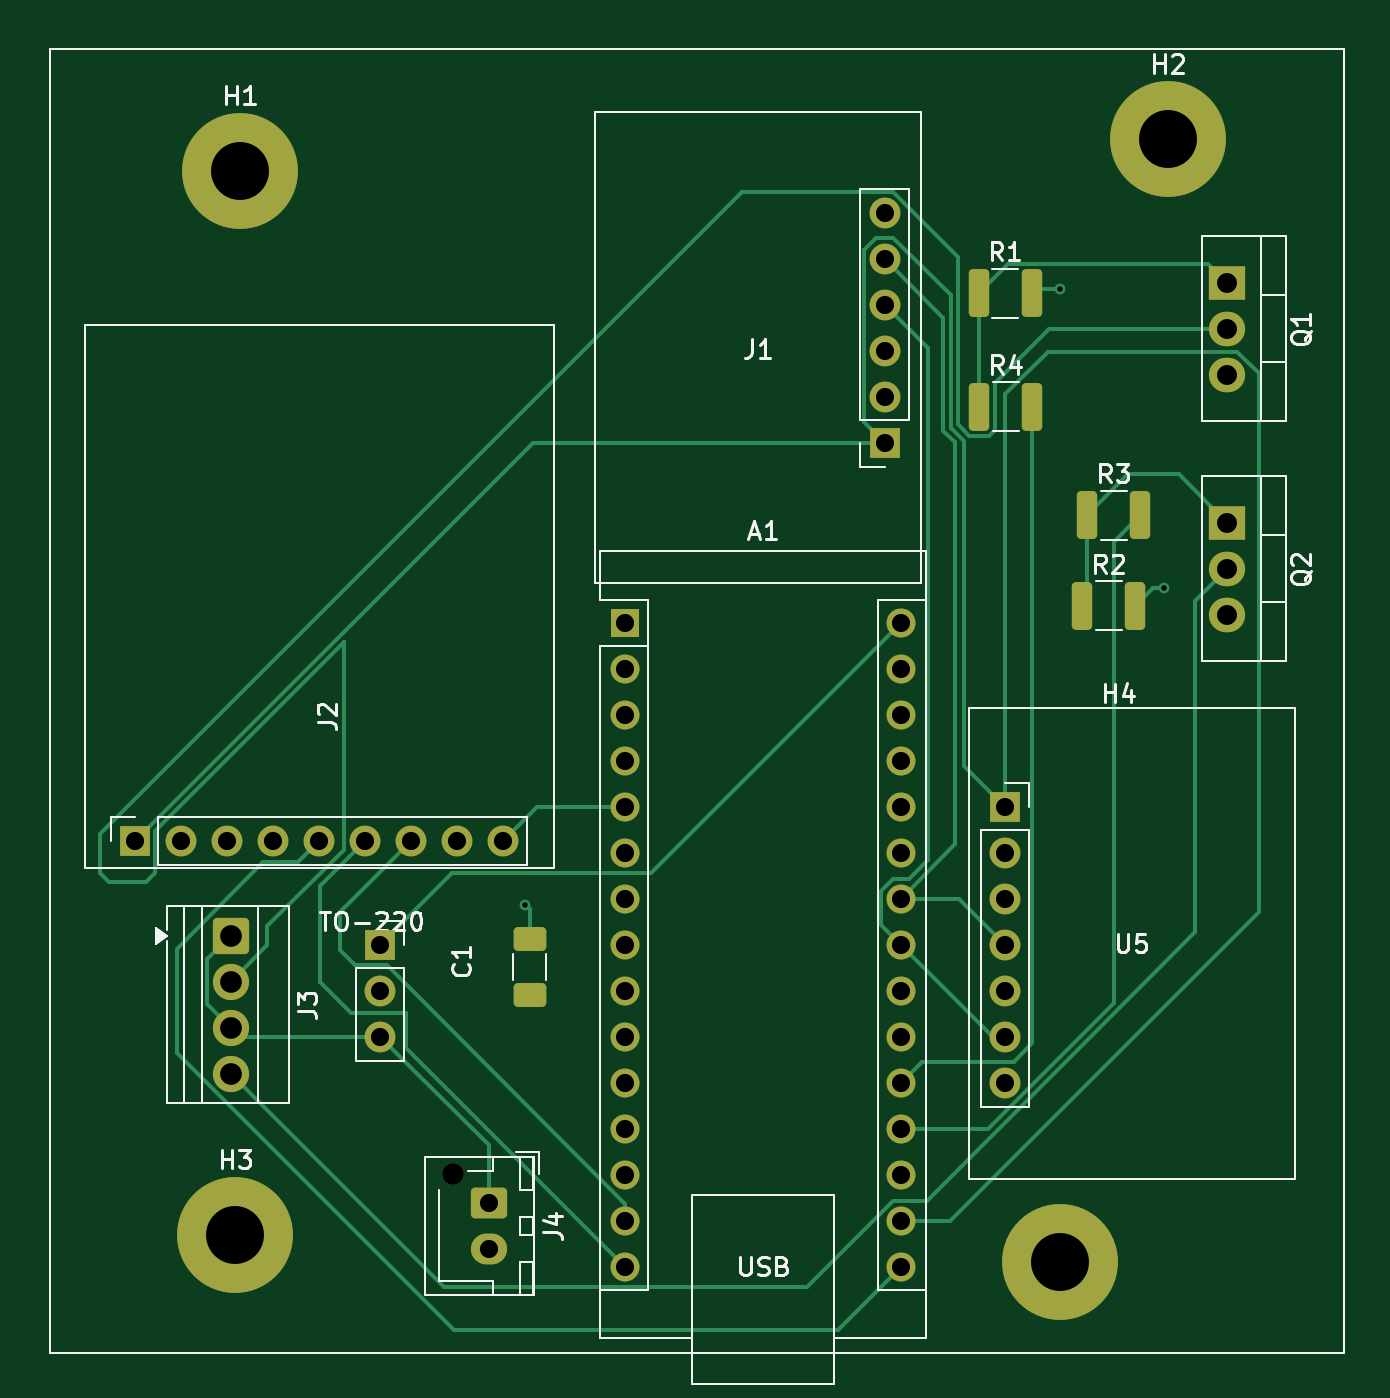
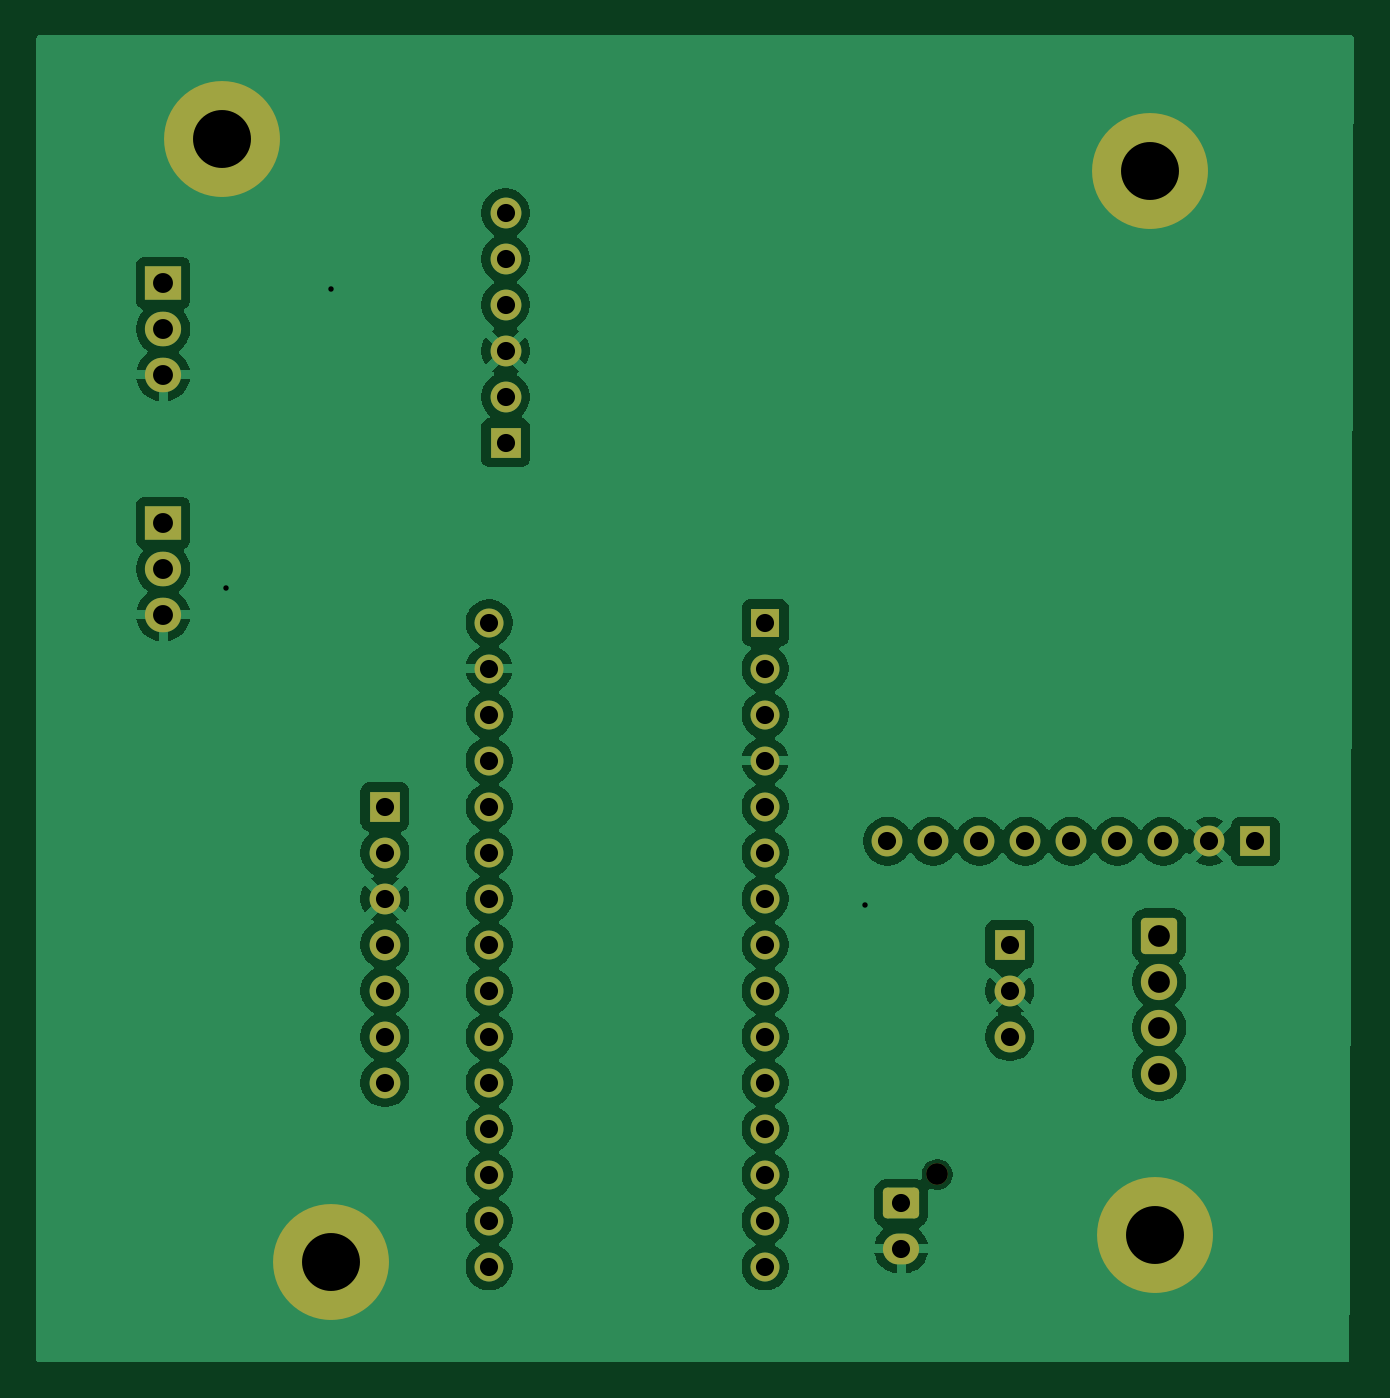
Circuit board: 11 layer files. Board 72.7 x 73.2 mm.
- bottom_copper: testkicad-B_Cu.gbr (96754 bytes)
- bottom_mask: testkicad-B_Mask.gbr (3624 bytes)
- paste: testkicad-B_Paste.gbr (492 bytes)
- bottom_silk: testkicad-B_Silkscreen.gbr (3634 bytes)
- outline: testkicad-Edge_Cuts.gbr (465 bytes)
- top_copper: testkicad-F_Cu.gbr (14177 bytes)
- top_mask: testkicad-F_Mask.gbr (4188 bytes)
- paste: testkicad-F_Paste.gbr (1591 bytes)
- top_silk: testkicad-F_Silkscreen.gbr (28907 bytes)
- drill: testkicad-NPTH.drl (387 bytes)
- drill: testkicad-PTH.drl (1643 bytes)

=== bottom_copper: testkicad-B_Cu.gbr (96754 bytes, source omitted) ===
=== bottom_mask: testkicad-B_Mask.gbr ===
%TF.GenerationSoftware,KiCad,Pcbnew,9.0.7-9.0.7~ubuntu24.04.1*%
%TF.CreationDate,2026-03-22T20:36:57-05:00*%
%TF.ProjectId,testkicad,74657374-6b69-4636-9164-2e6b69636164,rev?*%
%TF.SameCoordinates,Original*%
%TF.FileFunction,Soldermask,Bot*%
%TF.FilePolarity,Negative*%
%FSLAX46Y46*%
G04 Gerber Fmt 4.6, Leading zero omitted, Abs format (unit mm)*
G04 Created by KiCad (PCBNEW 9.0.7-9.0.7~ubuntu24.04.1) date 2026-03-22 20:36:57*
%MOMM*%
%LPD*%
G01*
G04 APERTURE LIST*
G04 Aperture macros list*
%AMRoundRect*
0 Rectangle with rounded corners*
0 $1 Rounding radius*
0 $2 $3 $4 $5 $6 $7 $8 $9 X,Y pos of 4 corners*
0 Add a 4 corners polygon primitive as box body*
4,1,4,$2,$3,$4,$5,$6,$7,$8,$9,$2,$3,0*
0 Add four circle primitives for the rounded corners*
1,1,$1+$1,$2,$3*
1,1,$1+$1,$4,$5*
1,1,$1+$1,$6,$7*
1,1,$1+$1,$8,$9*
0 Add four rect primitives between the rounded corners*
20,1,$1+$1,$2,$3,$4,$5,0*
20,1,$1+$1,$4,$5,$6,$7,0*
20,1,$1+$1,$6,$7,$8,$9,0*
20,1,$1+$1,$8,$9,$2,$3,0*%
G04 Aperture macros list end*
%ADD10C,1.700000*%
%ADD11R,1.700000X1.700000*%
%ADD12C,6.400000*%
%ADD13C,1.200000*%
%ADD14RoundRect,0.250000X-0.750000X0.600000X-0.750000X-0.600000X0.750000X-0.600000X0.750000X0.600000X0*%
%ADD15O,2.000000X1.700000*%
%ADD16RoundRect,0.250000X-0.750000X0.750000X-0.750000X-0.750000X0.750000X-0.750000X0.750000X0.750000X0*%
%ADD17C,2.000000*%
%ADD18R,1.600000X1.600000*%
%ADD19O,1.600000X1.600000*%
%ADD20R,2.000000X1.905000*%
%ADD21O,2.000000X1.905000*%
G04 APERTURE END LIST*
D10*
%TO.C,J2*%
X45000000Y-116500000D03*
X42460000Y-116500000D03*
X39920000Y-116500000D03*
X37380000Y-116500000D03*
X34840000Y-116500000D03*
X32300000Y-116500000D03*
X29760000Y-116500000D03*
X27220000Y-116500000D03*
D11*
X24680000Y-116500000D03*
%TD*%
D12*
%TO.C,H1*%
X30500000Y-79500000D03*
%TD*%
D13*
%TO.C,J4*%
X42250000Y-134900000D03*
D14*
X44250000Y-136500000D03*
D15*
X44250000Y-139000000D03*
%TD*%
D12*
%TO.C,H2*%
X81750000Y-77750000D03*
%TD*%
D11*
%TO.C,TO-220*%
X38250000Y-122210000D03*
D10*
X38250000Y-124750000D03*
X38250000Y-127290000D03*
%TD*%
D16*
%TO.C,J3*%
X30000000Y-121710000D03*
D17*
X30000000Y-124250000D03*
X30000000Y-126790000D03*
X30000000Y-129330000D03*
%TD*%
D12*
%TO.C,H3*%
X30250000Y-138250000D03*
%TD*%
D18*
%TO.C,A1*%
X51760000Y-104440000D03*
D19*
X51760000Y-106980000D03*
X51760000Y-109520000D03*
X51760000Y-112060000D03*
X51760000Y-114600000D03*
X51760000Y-117140000D03*
X51760000Y-119680000D03*
X51760000Y-122220000D03*
X51760000Y-124760000D03*
X51760000Y-127300000D03*
X51760000Y-129840000D03*
X51760000Y-132380000D03*
X51760000Y-134920000D03*
X51760000Y-137460000D03*
X51760000Y-140000000D03*
X67000000Y-140000000D03*
X67000000Y-137460000D03*
X67000000Y-134920000D03*
X67000000Y-132380000D03*
X67000000Y-129840000D03*
X67000000Y-127300000D03*
X67000000Y-124760000D03*
X67000000Y-122220000D03*
X67000000Y-119680000D03*
X67000000Y-117140000D03*
X67000000Y-114600000D03*
X67000000Y-112060000D03*
X67000000Y-109520000D03*
X67000000Y-106980000D03*
X67000000Y-104440000D03*
%TD*%
D20*
%TO.C,Q1*%
X85000000Y-85670000D03*
D21*
X85000000Y-88210000D03*
X85000000Y-90750000D03*
%TD*%
D11*
%TO.C,J1*%
X66090000Y-94500000D03*
D10*
X66090000Y-91960000D03*
X66090000Y-89420000D03*
X66090000Y-86880000D03*
X66090000Y-84340000D03*
X66090000Y-81800000D03*
%TD*%
D20*
%TO.C,Q2*%
X85000000Y-98920000D03*
D21*
X85000000Y-101460000D03*
X85000000Y-104000000D03*
%TD*%
D11*
%TO.C,U5*%
X72750000Y-114590000D03*
D10*
X72750000Y-117130000D03*
X72750000Y-119670000D03*
X72750000Y-122210000D03*
X72750000Y-124750000D03*
X72750000Y-127290000D03*
X72750000Y-129830000D03*
%TD*%
D12*
%TO.C,H4*%
X75750000Y-139750000D03*
%TD*%
M02*

=== paste: testkicad-B_Paste.gbr ===
%TF.GenerationSoftware,KiCad,Pcbnew,9.0.7-9.0.7~ubuntu24.04.1*%
%TF.CreationDate,2026-03-22T20:36:56-05:00*%
%TF.ProjectId,testkicad,74657374-6b69-4636-9164-2e6b69636164,rev?*%
%TF.SameCoordinates,Original*%
%TF.FileFunction,Paste,Bot*%
%TF.FilePolarity,Positive*%
%FSLAX46Y46*%
G04 Gerber Fmt 4.6, Leading zero omitted, Abs format (unit mm)*
G04 Created by KiCad (PCBNEW 9.0.7-9.0.7~ubuntu24.04.1) date 2026-03-22 20:36:56*
%MOMM*%
%LPD*%
G01*
G04 APERTURE LIST*
G04 APERTURE END LIST*
M02*

=== bottom_silk: testkicad-B_Silkscreen.gbr ===
%TF.GenerationSoftware,KiCad,Pcbnew,9.0.7-9.0.7~ubuntu24.04.1*%
%TF.CreationDate,2026-03-22T20:36:57-05:00*%
%TF.ProjectId,testkicad,74657374-6b69-4636-9164-2e6b69636164,rev?*%
%TF.SameCoordinates,Original*%
%TF.FileFunction,Legend,Bot*%
%TF.FilePolarity,Positive*%
%FSLAX46Y46*%
G04 Gerber Fmt 4.6, Leading zero omitted, Abs format (unit mm)*
G04 Created by KiCad (PCBNEW 9.0.7-9.0.7~ubuntu24.04.1) date 2026-03-22 20:36:57*
%MOMM*%
%LPD*%
G01*
G04 APERTURE LIST*
G04 Aperture macros list*
%AMRoundRect*
0 Rectangle with rounded corners*
0 $1 Rounding radius*
0 $2 $3 $4 $5 $6 $7 $8 $9 X,Y pos of 4 corners*
0 Add a 4 corners polygon primitive as box body*
4,1,4,$2,$3,$4,$5,$6,$7,$8,$9,$2,$3,0*
0 Add four circle primitives for the rounded corners*
1,1,$1+$1,$2,$3*
1,1,$1+$1,$4,$5*
1,1,$1+$1,$6,$7*
1,1,$1+$1,$8,$9*
0 Add four rect primitives between the rounded corners*
20,1,$1+$1,$2,$3,$4,$5,0*
20,1,$1+$1,$4,$5,$6,$7,0*
20,1,$1+$1,$6,$7,$8,$9,0*
20,1,$1+$1,$8,$9,$2,$3,0*%
G04 Aperture macros list end*
%ADD10C,1.700000*%
%ADD11R,1.700000X1.700000*%
%ADD12C,6.400000*%
%ADD13C,1.200000*%
%ADD14RoundRect,0.250000X-0.750000X0.600000X-0.750000X-0.600000X0.750000X-0.600000X0.750000X0.600000X0*%
%ADD15O,2.000000X1.700000*%
%ADD16RoundRect,0.250000X-0.750000X0.750000X-0.750000X-0.750000X0.750000X-0.750000X0.750000X0.750000X0*%
%ADD17C,2.000000*%
%ADD18R,1.600000X1.600000*%
%ADD19O,1.600000X1.600000*%
%ADD20R,2.000000X1.905000*%
%ADD21O,2.000000X1.905000*%
G04 APERTURE END LIST*
%LPC*%
D10*
%TO.C,J2*%
X45000000Y-116500000D03*
X42460000Y-116500000D03*
X39920000Y-116500000D03*
X37380000Y-116500000D03*
X34840000Y-116500000D03*
X32300000Y-116500000D03*
X29760000Y-116500000D03*
X27220000Y-116500000D03*
D11*
X24680000Y-116500000D03*
%TD*%
D12*
%TO.C,H1*%
X30500000Y-79500000D03*
%TD*%
D13*
%TO.C,J4*%
X42250000Y-134900000D03*
D14*
X44250000Y-136500000D03*
D15*
X44250000Y-139000000D03*
%TD*%
D12*
%TO.C,H2*%
X81750000Y-77750000D03*
%TD*%
D11*
%TO.C,TO-220*%
X38250000Y-122210000D03*
D10*
X38250000Y-124750000D03*
X38250000Y-127290000D03*
%TD*%
D16*
%TO.C,J3*%
X30000000Y-121710000D03*
D17*
X30000000Y-124250000D03*
X30000000Y-126790000D03*
X30000000Y-129330000D03*
%TD*%
D12*
%TO.C,H3*%
X30250000Y-138250000D03*
%TD*%
D18*
%TO.C,A1*%
X51760000Y-104440000D03*
D19*
X51760000Y-106980000D03*
X51760000Y-109520000D03*
X51760000Y-112060000D03*
X51760000Y-114600000D03*
X51760000Y-117140000D03*
X51760000Y-119680000D03*
X51760000Y-122220000D03*
X51760000Y-124760000D03*
X51760000Y-127300000D03*
X51760000Y-129840000D03*
X51760000Y-132380000D03*
X51760000Y-134920000D03*
X51760000Y-137460000D03*
X51760000Y-140000000D03*
X67000000Y-140000000D03*
X67000000Y-137460000D03*
X67000000Y-134920000D03*
X67000000Y-132380000D03*
X67000000Y-129840000D03*
X67000000Y-127300000D03*
X67000000Y-124760000D03*
X67000000Y-122220000D03*
X67000000Y-119680000D03*
X67000000Y-117140000D03*
X67000000Y-114600000D03*
X67000000Y-112060000D03*
X67000000Y-109520000D03*
X67000000Y-106980000D03*
X67000000Y-104440000D03*
%TD*%
D20*
%TO.C,Q1*%
X85000000Y-85670000D03*
D21*
X85000000Y-88210000D03*
X85000000Y-90750000D03*
%TD*%
D11*
%TO.C,J1*%
X66090000Y-94500000D03*
D10*
X66090000Y-91960000D03*
X66090000Y-89420000D03*
X66090000Y-86880000D03*
X66090000Y-84340000D03*
X66090000Y-81800000D03*
%TD*%
D20*
%TO.C,Q2*%
X85000000Y-98920000D03*
D21*
X85000000Y-101460000D03*
X85000000Y-104000000D03*
%TD*%
D11*
%TO.C,U5*%
X72750000Y-114590000D03*
D10*
X72750000Y-117130000D03*
X72750000Y-119670000D03*
X72750000Y-122210000D03*
X72750000Y-124750000D03*
X72750000Y-127290000D03*
X72750000Y-129830000D03*
%TD*%
D12*
%TO.C,H4*%
X75750000Y-139750000D03*
%TD*%
%LPD*%
M02*

=== outline: testkicad-Edge_Cuts.gbr ===
%TF.GenerationSoftware,KiCad,Pcbnew,9.0.7-9.0.7~ubuntu24.04.1*%
%TF.CreationDate,2026-03-22T20:36:57-05:00*%
%TF.ProjectId,testkicad,74657374-6b69-4636-9164-2e6b69636164,rev?*%
%TF.SameCoordinates,Original*%
%TF.FileFunction,Profile,NP*%
%FSLAX46Y46*%
G04 Gerber Fmt 4.6, Leading zero omitted, Abs format (unit mm)*
G04 Created by KiCad (PCBNEW 9.0.7-9.0.7~ubuntu24.04.1) date 2026-03-22 20:36:57*
%MOMM*%
%LPD*%
G01*
G04 APERTURE LIST*
G04 APERTURE END LIST*
M02*

=== top_copper: testkicad-F_Cu.gbr (14177 bytes, source omitted) ===
=== top_mask: testkicad-F_Mask.gbr (4188 bytes, source omitted) ===
=== paste: testkicad-F_Paste.gbr (1591 bytes, source withheld) ===
=== top_silk: testkicad-F_Silkscreen.gbr (28907 bytes, source omitted) ===
=== drill: testkicad-NPTH.drl ===
M48
; DRILL file {KiCad 9.0.7-9.0.7~ubuntu24.04.1} date 2026-03-22T20:36:52-0500
; FORMAT={-:-/ absolute / metric / decimal}
; #@! TF.CreationDate,2026-03-22T20:36:52-05:00
; #@! TF.GenerationSoftware,Kicad,Pcbnew,9.0.7-9.0.7~ubuntu24.04.1
; #@! TF.FileFunction,NonPlated,1,2,NPTH
FMAT,2
METRIC
; #@! TA.AperFunction,NonPlated,NPTH,ComponentDrill
T1C1.200
%
G90
G05
T1
X42.25Y-134.9
M30

=== drill: testkicad-PTH.drl ===
M48
; DRILL file {KiCad 9.0.7-9.0.7~ubuntu24.04.1} date 2026-03-22T20:36:52-0500
; FORMAT={-:-/ absolute / metric / decimal}
; #@! TF.CreationDate,2026-03-22T20:36:52-05:00
; #@! TF.GenerationSoftware,Kicad,Pcbnew,9.0.7-9.0.7~ubuntu24.04.1
; #@! TF.FileFunction,Plated,1,2,PTH
FMAT,2
METRIC
; #@! TA.AperFunction,Plated,PTH,ViaDrill
T1C0.300
; #@! TA.AperFunction,Plated,PTH,ComponentDrill
T2C1.000
; #@! TA.AperFunction,Plated,PTH,ComponentDrill
T3C1.100
; #@! TA.AperFunction,Plated,PTH,ComponentDrill
T4C1.200
; #@! TA.AperFunction,Plated,PTH,ComponentDrill
T5C3.200
%
G90
G05
T1
X46.25Y-120.0
X75.75Y-86.0
X81.5Y-102.5
T2
X24.68Y-116.5
X27.22Y-116.5
X29.76Y-116.5
X32.3Y-116.5
X34.84Y-116.5
X37.38Y-116.5
X38.25Y-122.21
X38.25Y-124.75
X38.25Y-127.29
X39.92Y-116.5
X42.46Y-116.5
X44.25Y-136.5
X44.25Y-139.0
X45.0Y-116.5
X51.76Y-104.44
X51.76Y-106.98
X51.76Y-109.52
X51.76Y-112.06
X51.76Y-114.6
X51.76Y-117.14
X51.76Y-119.68
X51.76Y-122.22
X51.76Y-124.76
X51.76Y-127.3
X51.76Y-129.84
X51.76Y-132.38
X51.76Y-134.92
X51.76Y-137.46
X51.76Y-140.0
X66.09Y-81.8
X66.09Y-84.34
X66.09Y-86.88
X66.09Y-89.42
X66.09Y-91.96
X66.09Y-94.5
X67.0Y-104.44
X67.0Y-106.98
X67.0Y-109.52
X67.0Y-112.06
X67.0Y-114.6
X67.0Y-117.14
X67.0Y-119.68
X67.0Y-122.22
X67.0Y-124.76
X67.0Y-127.3
X67.0Y-129.84
X67.0Y-132.38
X67.0Y-134.92
X67.0Y-137.46
X67.0Y-140.0
X72.75Y-114.59
X72.75Y-117.13
X72.75Y-119.67
X72.75Y-122.21
X72.75Y-124.75
X72.75Y-127.29
X72.75Y-129.83
T3
X85.0Y-85.67
X85.0Y-88.21
X85.0Y-90.75
X85.0Y-98.92
X85.0Y-101.46
X85.0Y-104.0
T4
X30.0Y-121.71
X30.0Y-124.25
X30.0Y-126.79
X30.0Y-129.33
T5
X30.25Y-138.25
X30.5Y-79.5
X75.75Y-139.75
X81.75Y-77.75
M30
